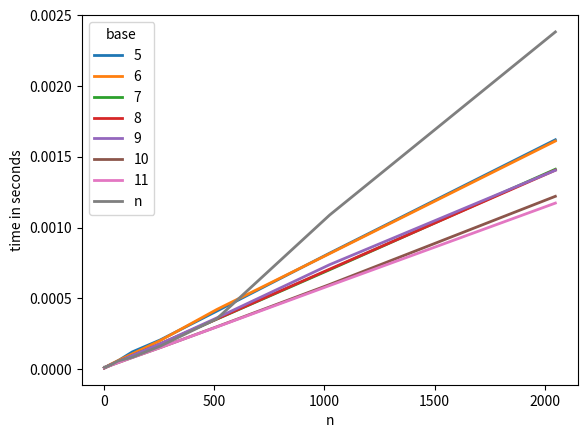

Generate this figure with matplotlib: (Note: this script raises an exception after producing the figure.)
import os
import random
import time
import matplotlib.pyplot as plt
import math






#inclusive for floor and ceiling
def random_list_of_ints(size,floor,ceiling):
    l = []
    for i in range(0,size):
        l.append(random.randint(floor,ceiling))
    return l

class Sort():

    def sort(list):
        return list

class Radix_Sort(Sort):

    name = "radix"

    @staticmethod
    def sort( lst, RADIX =10 ):
        aList = lst.copy()
        maxLength = False
        tmp , placement = -1, 1
        while not maxLength:
            maxLength = True
            # declare and initialize buckets
            buckets = [list() for _ in range( RADIX )]
            # split aList between lists
            for i in aList:
                tmp = i / placement
                buckets[int(tmp % RADIX)].append( i )
                if maxLength and int(tmp) > 0:
                    maxLength = False
            # empty lists into aList array
            a = 0
            for b in range( RADIX ):
                buck = buckets[b]
                for i in buck:
                    aList[a] = i
                    a += 1
            # move to next digit
            placement *= RADIX
        return aList

def toBase(n,base):
    return int(toString(n,base))

def toString(n,base):
   convertString = "0123456789"
   if n < base:
      return convertString[n]
   else:
      return toString(n//base,base) + convertString[n%base]




class Mergesort(Sort):

    name = "merge"

    @staticmethod
    def sort(lst):
        l = lst.copy()
        n = len(lst)
        if n  == 1:
            return l
        elif n == 0:
            return l
        else:
            mid = n//2
            left = Mergesort.sort(l[:mid])
            right = Mergesort.sort(l[mid:])
            l = []
            while(len(left)>0 and len(right)>0):
                if left[0]>right[0]:
                    l.append(right[0])
                    del right[0]
                else:
                    l.append(left[0])
                    del left[0]
            while(len(right)>0):
                l.append(right[0])
                del right[0]
            while(len(left)>0):
                l.append(left[0])
                del left[0]
            return l

class Insertion_Sort(Sort):

    name = "insertion"

    @staticmethod
    def sort(list):
        l = list.copy()
        res = [l[0]]
        for i in l[1:]:
            index = 0
            j=0
            while j<len(res) and i>res[j]:
                j = j + 1
            res = res[:j]+[i]+res[j:]
        return res

def compare_radix_sort(floor=2,ceiling=10,max_length=10):
    d = {}
    for i in range(floor,ceiling+1):
        d[str(i)] = {}
    d["n"] = {}
    max = 10000
    iterations = 100
    for j in range(1,max_length):
        print(j)
        n = 2**j
        sub_d = {}
        sub_d["n"] = 0.0
        for i in range(floor,ceiling+1):
            sub_d[str(i)] = 0.0
        for k in range(iterations):
            lst = random_list_of_ints(n,0,max)
            start = time.time()
            Radix_Sort.sort(lst,n)
            total = time.time() - start
            sub_d["n"] = sub_d["n"] + total
            for i in range(floor,ceiling+1):
                start = time.time()
                Radix_Sort.sort(lst,i)
                total = time.time() - start
                sub_d[str(i)] = sub_d[str(i)] + total
        for i in range(floor,ceiling+1):
            d[str(i)][n] = sub_d[str(i)]/iterations
        d["n"][n] = sub_d["n"]/iterations
    return d


def compare(lst_of_comparison_functions,max_n):
        d = {}
        for func in lst_of_comparison_functions:
            d[func.name] = {}
        max = 10000
        max_length = max_n
        iterations = 100
        for i in range(1,max_length):
            print(i)
            n = 2**i
            sub_d = {}
            for func in lst_of_comparison_functions:
                sub_d[func.name] = 0.0
            for i in range(iterations):
                lst = random_list_of_ints(n,0,max)
                for func in lst_of_comparison_functions:
                    start = time.time()
                    func.sort(lst)
                    total = time.time() - start
                    sub_d[func.name] = sub_d[func.name] + total
            for func in lst_of_comparison_functions:
                d[func.name][n] = sub_d[func.name]/iterations
        return d

def main():
    max_length = 12

    fig = plt.figure()



    """
    d = compare([Insertion_Sort,Mergesort],max_length)
    print([2**i for i in range(1,max_length)])
    plt.plot([2**i for i in range(1,max_length)], [d["merge"][2**i] for i in range(1,max_length)], 'r-', linewidth=2, markersize=12,label="merge")
    plt.plot([2**i for i in range(1,max_length)], [d["insertion"][2**i] for i in range(1,max_length)], 'b-',label="insertion")
    plt.legend(loc='upper left')
    plt.ylabel('time in seconds')
    plt.xlabel('n')
    plt.show()
    fig.savefig("merge_v_insertion.png", dpi=fig.dpi)
    plt.clf()
    """
    d = compare_radix_sort(5,11,max_length)
    for base in d.keys():
        plt.plot([2**i for i in range(1,max_length)], [d[base][2**i] for i in range(1,max_length)], linewidth=2, markersize=12,label=str(base))
    plt.legend(loc='upper left',title='base')
    plt.ylabel('time in seconds')
    plt.xlabel('n')
    plt.show()
    fig.savefig("radix_("+min+"_"+max+").png", dpi=fig.dpi)





if __name__ == '__main__':
    main()
